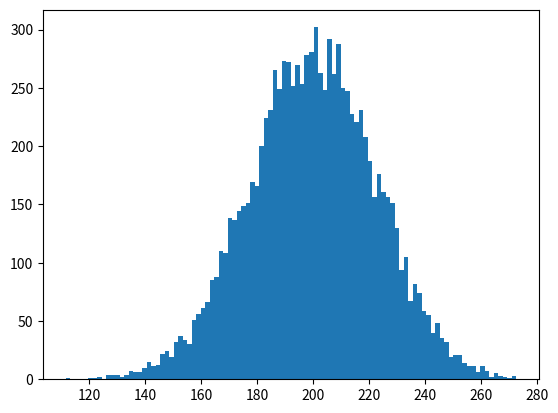

Write the Python code that produced this figure. (Note: this script raises an exception after producing the figure.)

import numpy as np
import matplotlib.pyplot as plt

N_samples = 10000

mu1 = 100.
mu2 = 100.
sigma1 = 20.
sigma2 = 10.
h = 2

def volume(a1, a2, h):
  return h*(a1 + a2 + np.sqrt(a1*a2))/3

def compute_mu(mu1, mu2, h):
  return volume(mu1, mu2, h)

def compute_sigma(sigma1, sigma2, h):
  return h*np.sqrt(sigma1**2+sigma2**2)/3

def compute_sigma_orig(sigma1, sigma2, h):
  return h*(sigma1+sigma2)/3


# sample X and Y
s1 = np.random.normal(mu1, sigma1, N_samples)
s2 = np.random.normal(mu2, sigma2, N_samples)

# Compute Z
v = volume(s1, s2, h)

# Plot hist of Z
count, bins, ignored = plt.hist(v, 100, normed=True)

# Compute and plot approx of Z
mu = compute_mu(mu1, mu2, h)
sigma = compute_sigma(sigma1, sigma2, h)
sigma_orig = compute_sigma_orig(sigma1, sigma2, h)

plt.plot(
    bins,
    1/(sigma * np.sqrt(2 * np.pi)) * np.exp( - (bins - mu)**2 / (2 * sigma**2) ),
    linewidth=2, color='r')

plt.plot(
    bins,
    1/(sigma_orig * np.sqrt(2 * np.pi)) * np.exp( - (bins - mu)**2 / (2 * sigma_orig**2) ),
    linewidth=2, color='g')
plt.show()

